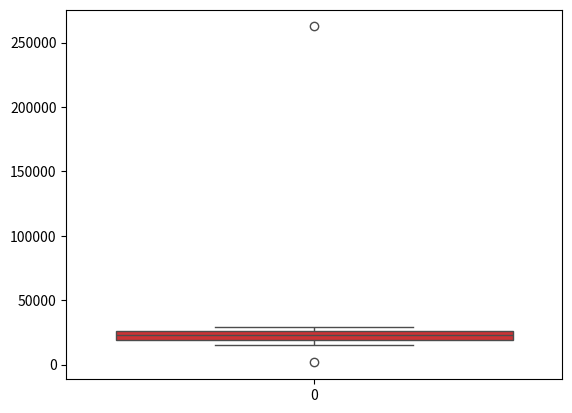

The script that saved this image:
import pandas as pd
incomes = [25590, 23306, 26780, 29463, 22485, 262490, 24985, 1689.5, 17700, 18257, 24132, 21479, 19304, 16511, 18573, 26606, 20917, 19394, 24322, 28383, 16478, 29062, 23232, 17580, 26804, 28500, 25018, 24001, 27530, 27459, 22776, 19835, 16475, 15201, 28801, 19509, 19098, 17993, 15131, 26187, 25022, 27430, 19114, 18295, 25365, 23550, 20413, 19335, 21286, 22911]
# [redacted]
four = pd.Series(incomes).describe()
print(four)
# 样本数量，均值，标准差，最小值、最大值，以及3个四分位数
print('Q1= {0}, Q2= {1}, Q3={2}'.format(four['25%'], four['50%'], four['75%']))
# 极端异常值的计算
Q1 = four['25%']
Q3 = four['75%']
IQR = Q3 - Q1  # 四分位差
upper = Q3 + 1.5 * IQR
lower = Q1 - 1.5 * IQR
# 高于upper或者低于lower的值都属于异常极端值
print(upper, lower)

# 画图
incomes = pd.DataFrame(incomes)
import seaborn as sns
import matplotlib.pyplot as plt
# 1.5是经验积累得出的标准，一般不做调整
sns.boxplot(data=incomes, palette="Set1")
plt.show()
# 黑色菱形是异常值
